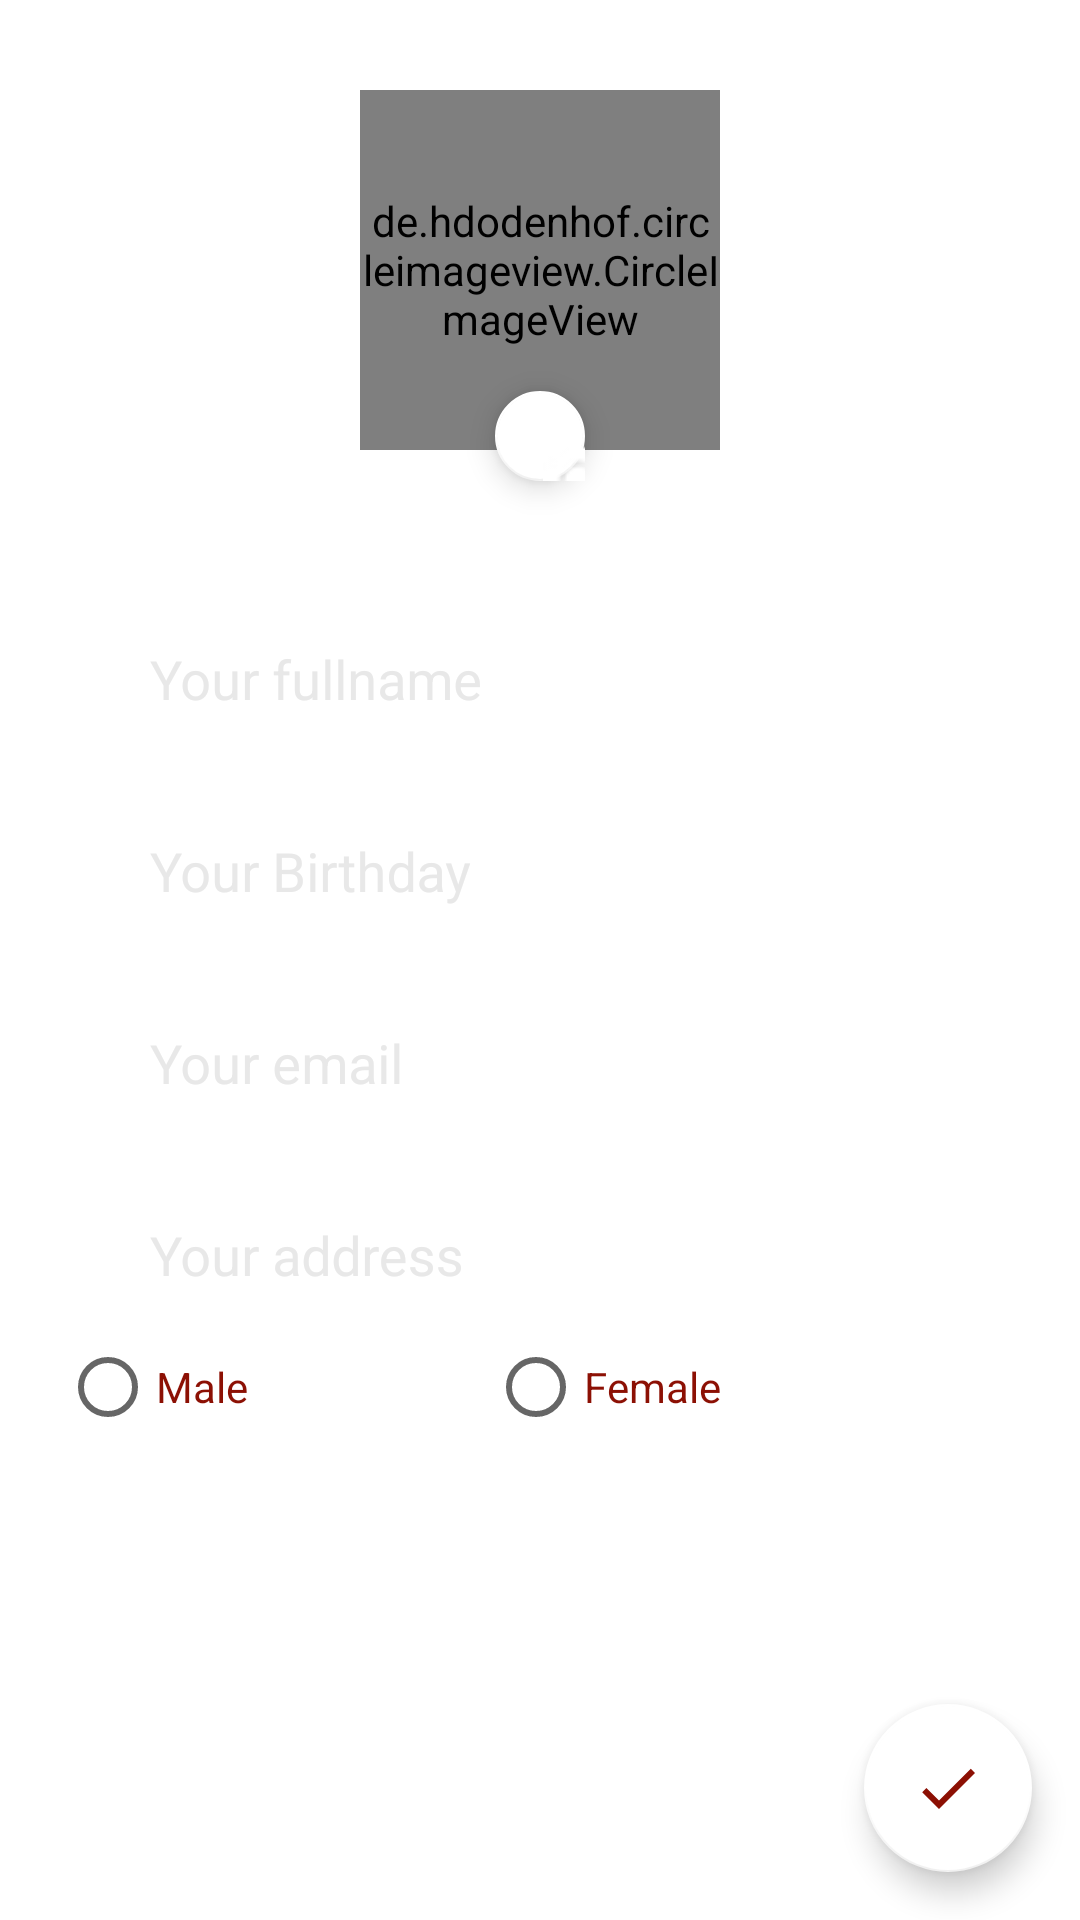

Here is an Android app screen rendered from its layout file. Give the layout XML and the strings, colors and styles it references.
<!-- AndroidManifest.xml: application theme AppTheme -->
<!-- res/layout/fragment_profile_update.xml -->
<?xml version="1.0" encoding="utf-8"?>
<FrameLayout xmlns:android="http://schemas.android.com/apk/res/android"
    xmlns:tools="http://schemas.android.com/tools"
    android:layout_width="match_parent"
    android:layout_height="match_parent"
    xmlns:app="http://schemas.android.com/apk/res-auto"
    android:background="@android:color/white"
    android:clickable="false"
    android:id="@+id/profile_frame"
    tools:context=".view.fragment.genealogy.ShowGenealogyFragment.GenealogyFragment">

    <FrameLayout
        android:layout_width="match_parent"
        android:layout_height="match_parent">

        <ScrollView
            android:layout_width="match_parent"
            android:layout_height="wrap_content">

            <FrameLayout
                android:layout_width="match_parent"
                android:layout_height="match_parent">

                <LinearLayout
                    android:layout_width="match_parent"
                    android:layout_height="wrap_content"
                    android:orientation="vertical">
                    <de.hdodenhof.circleimageview.CircleImageView
                        android:layout_width="120dp"
                        android:layout_height="120dp"
                        android:id="@+id/circle_profile"
                        android:src="@drawable/default_user_image"
                        android:layout_gravity="center"
                        android:layout_marginTop="30dp"
                        android:layout_marginBottom="-20dp" />

                    <android.support.design.widget.FloatingActionButton
                        android:id="@+id/btnEditBranch"
                        android:layout_width="30dp"
                        android:layout_height="30dp"
                        android:layout_gravity="center"
                        android:src="@drawable/ic_camera"
                        android:layout_margin="-30dp" />

                    <LinearLayout
                        android:layout_width="match_parent"
                        android:layout_height="match_parent"
                        android:orientation="vertical"
                        android:padding="20dp">

                        <android.support.design.widget.TextInputLayout
                            android:layout_width="match_parent"
                            android:layout_height="48dp"
                            android:background="@drawable/bg_field_custom"
                            android:paddingLeft="30dp"
                            android:paddingTop="6dp"
                            android:layout_marginTop="16dp"
                            android:textColorHint="#E8E8E8"
                            app:hintTextAppearance="@style/MyAppearance">

                            <android.support.design.widget.TextInputEditText
                                android:id="@+id/edtFullname"
                                android:layout_width="match_parent"
                                android:layout_height="wrap_content"
                                android:background="@android:color/transparent"
                                android:hint="@string/label_fullname"
                                android:imeOptions="actionNext"
                                android:inputType="text"
                                android:textColor="@color/colorPrimaryDark"
                                android:maxLength="25"
                                android:singleLine="true" />
                        </android.support.design.widget.TextInputLayout>

                        <android.support.design.widget.TextInputLayout
                            android:layout_width="match_parent"
                            android:layout_height="48dp"
                            android:background="@drawable/bg_field_custom"
                            android:paddingLeft="30dp"
                            android:layout_marginTop="16dp"
                            android:paddingTop="6dp"
                            android:textColorHint="#E8E8E8"
                            app:hintTextAppearance="@style/MyAppearance">

                            <android.support.design.widget.TextInputEditText
                                android:id="@+id/edtBirthday"
                                android:layout_width="match_parent"
                                android:layout_height="wrap_content"
                                android:background="@android:color/transparent"
                                android:hint="@string/label_birthday"
                                android:imeOptions="actionNext"
                                android:focusable="false"
                                android:focusableInTouchMode="false"
                                android:inputType="text"
                                android:textColor="@color/white"
                                android:maxLength="25"
                                android:singleLine="true" />
                        </android.support.design.widget.TextInputLayout>

                        <android.support.design.widget.TextInputLayout
                            android:layout_width="match_parent"
                            android:layout_height="48dp"
                            android:background="@drawable/bg_field_custom"
                            android:paddingLeft="30dp"
                            android:layout_marginTop="16dp"
                            android:paddingTop="6dp"
                            android:textColorHint="#E8E8E8"
                            app:hintTextAppearance="@style/MyAppearance">

                            <android.support.design.widget.TextInputEditText
                                android:id="@+id/edtMail"
                                android:layout_width="match_parent"
                                android:layout_height="wrap_content"
                                android:background="@android:color/transparent"
                                android:hint="@string/label_mail"
                                android:imeOptions="actionDone"
                                android:inputType="textEmailAddress"
                                android:textColor="@color/white"
                                android:maxLength="25"
                                android:singleLine="true" />
                        </android.support.design.widget.TextInputLayout>

                        <android.support.design.widget.TextInputLayout
                            android:layout_width="match_parent"
                            android:layout_height="48dp"
                            android:background="@drawable/bg_field_custom"
                            android:paddingLeft="30dp"
                            android:layout_marginTop="16dp"
                            android:paddingTop="6dp"
                            android:textColorHint="#E8E8E8"
                            app:hintTextAppearance="@style/MyAppearance">

                            <android.support.design.widget.TextInputEditText
                                android:id="@+id/edtAddress"
                                android:layout_width="match_parent"
                                android:layout_height="wrap_content"
                                android:background="@android:color/transparent"
                                android:hint="@string/label_address"
                                android:imeOptions="actionNext"
                                android:inputType="text"
                                android:textColor="@color/white"
                                android:maxLength="25"
                                android:singleLine="true" />
                        </android.support.design.widget.TextInputLayout>

                        <RadioGroup
                            android:id="@+id/radioGender"
                            android:layout_marginTop="10dp"
                            android:layout_marginBottom="2dp"
                            android:layout_width="match_parent"
                            android:layout_height="wrap_content"
                            android:orientation="horizontal">

                            <RadioButton android:id="@+id/radioMale"
                                android:layout_width="wrap_content"
                                android:layout_height="wrap_content"
                                android:text="Male"
                                android:textColor="@color/colorPrimaryDark"
                                android:layout_marginRight="80dp"/>


                            <RadioButton android:id="@+id/radioFemale"
                                android:layout_width="wrap_content"
                                android:layout_height="wrap_content"
                                android:textColor="@color/colorPrimaryDark"
                                android:text="Female"/>
                        </RadioGroup>

                    </LinearLayout>
                </LinearLayout>
            </FrameLayout>
        </ScrollView>

        <android.support.design.widget.FloatingActionButton
            android:id="@+id/btnDoneProfile"
            android:layout_width="wrap_content"
            android:layout_height="wrap_content"
            android:layout_gravity="end|bottom"
            android:src="@drawable/ic_done"
            android:layout_margin="16dp" />
    </FrameLayout>

</FrameLayout>
<!-- resources referenced by this layout -->
<resources>
  <color name="colorPrimaryDark">#8C1004</color>
  <color name="white">#ffffff</color>
  <!-- drawable ic_camera: png bitmap (drawable-v24, 644 bytes) -->
  <!-- drawable ic_done (drawable) -->
  <vector xmlns:android="http://schemas.android.com/apk/res/android"
          android:width="24dp"
          android:height="24dp"
          android:viewportWidth="24.0"
          android:viewportHeight="24.0">
      <path
          android:fillColor="#8C1004"
          android:pathData="M9,16.2L4.8,12l-1.4,1.4L9,19 21,7l-1.4,-1.4L9,16.2z"/>
  </vector>
  <string name="label_address">Your address</string>
  <string name="label_birthday">Your Birthday</string>
  <string name="label_fullname">Your fullname</string>
  <string name="label_mail">Your email</string>
  <style name="MyAppearance" parent="TextAppearance.AppCompat">
          <item name="android:textColor">#848383</item>
          <item name="android:singleLine">true</item>
          <item name="android:paddingTop">10dp</item>
      </style>
  <style name="AppTheme" parent="Theme.AppCompat.Light.NoActionBar">
          
          <item name="colorPrimary">@color/colorPrimary</item>
          <item name="colorPrimaryDark">@color/white</item>
          <item name="colorAccent">@color/white</item>
      </style>
  <color name="colorPrimary">#9F3E34</color>
</resources>
